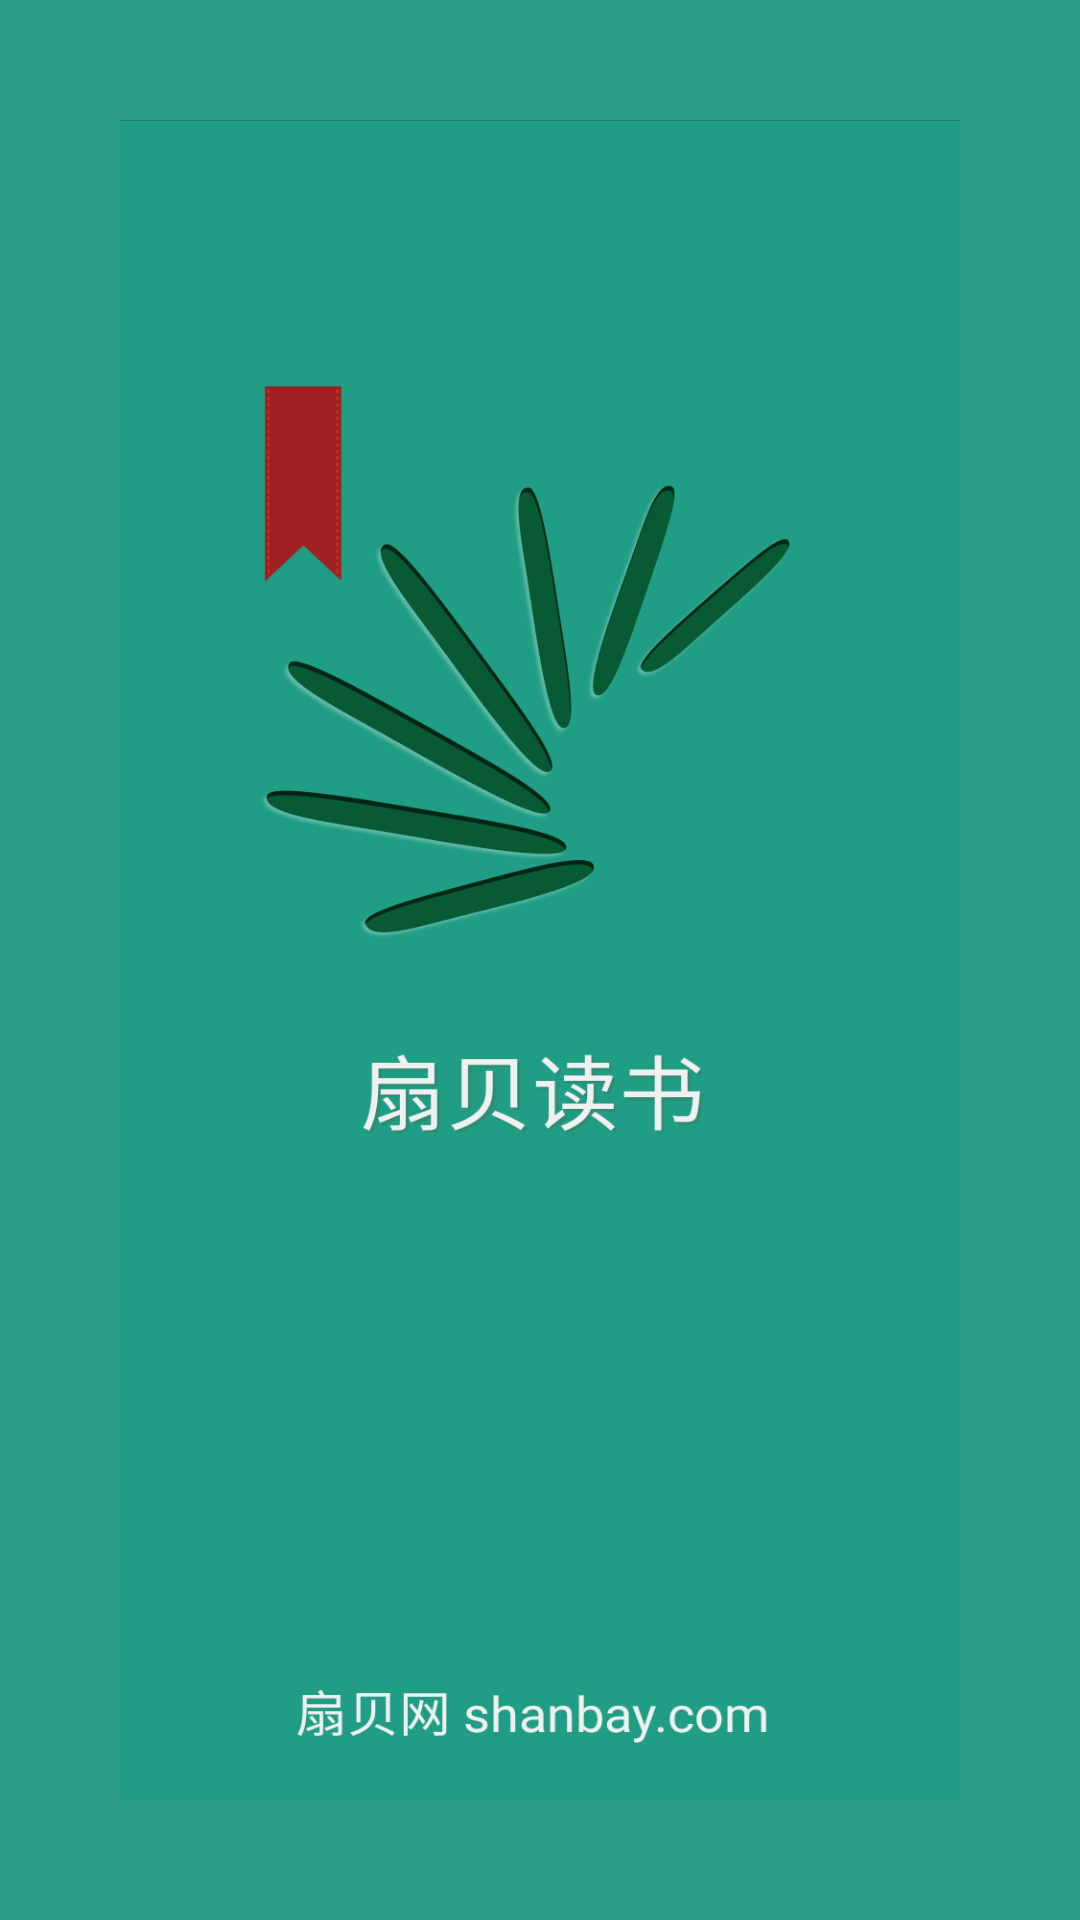

Here is an Android app screen rendered from its layout file. Give the layout XML and the strings, colors and styles it references.
<!-- AndroidManifest.xml: application theme AppTheme -->
<!-- res/layout/activity_splash.xml -->
<?xml version="1.0" encoding="utf-8"?>
<RelativeLayout xmlns:android="http://schemas.android.com/apk/res/android"
    android:layout_width="match_parent"
    android:layout_height="match_parent"
    android:background="#299D85">

    <ImageView
        android:id="@+id/id_iv_bg"
        android:layout_width="match_parent"
        android:layout_height="match_parent"
        android:layout_margin="40dp"
        android:scaleType="fitXY"
        android:src="@drawable/splash" />

</RelativeLayout>
<!-- resources referenced by this layout -->
<resources>
  <!-- drawable splash: png bitmap (drawable, 119605 bytes) -->
  <style name="AppTheme" parent="Theme.AppCompat.Light.NoActionBar">
          
          <item name="colorPrimary">@color/colorPrimary</item>
          <item name="colorPrimaryDark">@color/colorPrimaryDark</item>
          <item name="colorAccent">@color/colorAccent</item>
      </style>
  <color name="colorPrimary">#7EBEA1</color>
  <color name="colorPrimaryDark">#277C6A</color>
  <color name="colorAccent">#FF4081</color>
</resources>
